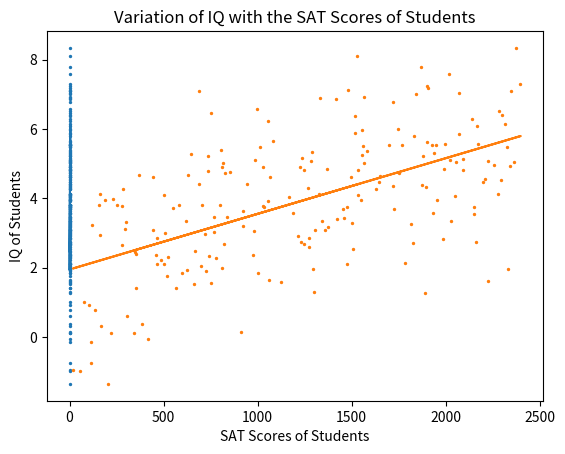

The script that saved this image:
# This algorithm creates a random multivariate regression of the variation of the students IQ with SAT and GPA Scores. 
# It constructs the IQ of students by constructing a linear equation, IQ = GPA + SAT/600 + random error. 

# The logic behind choosing the coefficients of GPA and SAT is to bring them to the same level of range. 
# If their range differs, then one will tend to dominate over the other. 

# We run independant regressions of IQ over SAT and GPA to check how their variation differs. 
# These variations will tend to be similar if the range of GPA and SAT/600 match (which they do). 
# On changing the coefficients, one coefficient will dominate over the other. 

# This helps us understand how coefficients affect the multivariate regression, and how randomization plays it's part. 

import numpy as np
import random
import matplotlib.pyplot as plt

errors = np.random.normal(0,1,200)

def create_random_pop(scale):  # This creates a random population by chooding random numbers and adding them to the list. 
    set_1 = []
    a = 0 
    while a < 200:
        b = scale*random.random() #This line outputs one random number from 1 to 100. 
        set_1.append(b)  # we add it to the thresholds set. We do this 500 times. 
        a +=1
    return set_1

# Brute force method of linear regression

GPA = create_random_pop(4) 
SAT = create_random_pop(2400)

b = 0 
IQ = []

while b<200: 
    IQ.append((GPA[b]) + (SAT[b])/600 + (errors[b]))
    b = b + 1

m, b = np.polyfit(GPA, IQ, 1)
m2,b2 = np.polyfit(SAT, IQ, 1)
IQ_fitted_GPA = []
IQ_fitted_SAT = []

c = 0
while c<200: 
    IQ_fitted_GPA.append(m*GPA[c] + b)
    IQ_fitted_SAT.append(m2*SAT[c] + b2)
    c = c + 1

    
plt.scatter(GPA, IQ, s=2)
plt.plot(GPA,IQ_fitted_GPA, '-')
plt.xlabel("GPA of Students")
plt.ylabel("IQ of Students")
plt.title("Variation of IQ with the GPA of Students")
plt.show()

plt.scatter(SAT, IQ, s=2)
plt.plot(SAT,IQ_fitted_SAT, '-')
plt.xlabel("SAT Scores of Students")
plt.ylabel("IQ of Students")
plt.title("Variation of IQ with the SAT Scores of Students")
plt.show()

